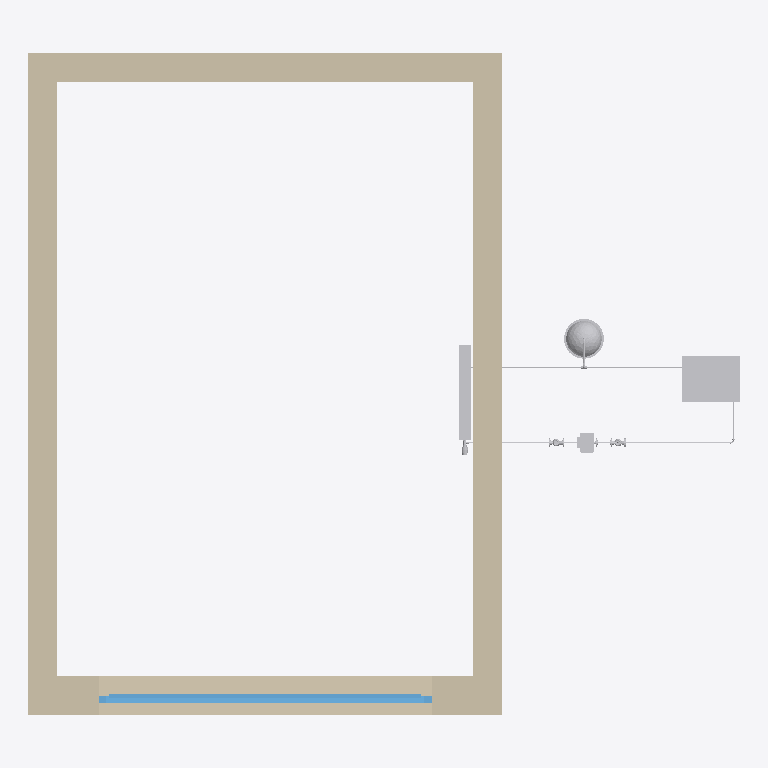
Plan cut of the same IFC building model at storey 'Level 0 Ground Floor' (level 0.00 m, cut at 1.40 m), seen from above with north up, elements coloured by IFC class: 13 other elements (light grey), 4 walls (beige), 1 window (light blue). Cut surfaces are drawn darker.
Extent 6.0 m × 5.6 m × 3.2 m (x, y, z). Storeys (2): Level 0 Ground Floor at 0.00 m; Level 1 First Floor at 3.21 m. Elements (37): 15 IfcPipeSegment, 9 IfcPipeFitting, 4 IfcWallStandardCase, 3 IfcValve, 1 IfcBoiler, 1 IfcPump, 1 IfcSlab, 1 IfcSpaceHeater, 1 IfcTank, 1 IfcWindow.

HEADER;
FILE_DESCRIPTION(('ViewDefinition [CoordinationView_V2.0]'),'2;1');
FILE_NAME('Projektnummer','2016-06-16T13:26:03',(''),(''),'The EXPRESS Data Manager Version 5.02.0100.07 : 28 Aug 2013','20150714_1515(x64) - Exporter 16.4.0.0 - Alternate UI 16.4.0.0','');
FILE_SCHEMA(('IFC4'));
ENDSEC;
DATA;
#102=IFCPROJECT('0olGgR0sL7ePSmMc1aGvIp',#42,'Projektnummer',$,$,'Projektname','Projektstatus',(#94),#89);
#30600=IFCSITE('0olGgR0sL7ePSmMc1aGvIn',#42,'Default',$,'',#30599,$,$,.ELEMENT.,$,$,$,$,$);
#117=IFCBUILDING('0olGgR0sL7ePSmMc1aGvIo',#42,'',$,$,#33,$,'',.ELEMENT.,$,$,$);
#130=IFCBUILDINGSTOREY('0olGgR0sL7ePSmMc2RiGNQ',#42,'Level 0 Ground Floor',$,$,#128,$,'Level 0 Ground Floor',.ELEMENT.,0.0);
#136=IFCBUILDINGSTOREY('0olGgR0sL7ePSmMc2RiGNK',#42,'Level 1 First Floor',$,$,#135,$,'Level 1 First Floor',.ELEMENT.,3209.0);
#29517=IFCWALLSTANDARDCASE('2ihFYl6O5D2gWs_3Zjewys',#42,'Basiswand:Internal Wall:1123463',$,'Basiswand:Internal Wall:1121872',#29470,#29513,'1123463',.NOTDEFINED.);
#29645=IFCWALLSTANDARDCASE('2ihFYl6O5D2gWs_3Zjewyu',#42,'Basiswand:Internal Wall:1123465',$,'Basiswand:Internal Wall:1121872',#29606,#29641,'1123465',.NOTDEFINED.);
#29394=IFCWALLSTANDARDCASE('2ihFYl6O5D2gWs_3Zjewyt',#42,'Basiswand:External Wall:1123462',$,'Basiswand:External Wall:1121871',#29344,#29390,'1123462',.NOTDEFINED.);
#29591=IFCWALLSTANDARDCASE('2ihFYl6O5D2gWs_3Zjewyv',#42,'Basiswand:Internal Wall:1123464',$,'Basiswand:Internal Wall:1121872',#29550,#29587,'1123464',.NOTDEFINED.);
#29754=IFCWINDOW('2ihFYl6O5D2gWs_3Zjewyx',#42,'Fenster 1-flg:Fenster 1-flg:1123466',$,'Fenster 1-flg',#30964,#29747,'1123466',2499.99999999999,2800.0,.WINDOW.,.NOTDEFINED.,$);
#444=IFCBOILER('0LMbjl8XfFaui1YxJs_D66',#42,'EnEff_Boiler:Standard:908018',$,'Standard',#443,#437,'908018',$);
#18309=IFCTANK('0LMbjl8XfFaui1YxJs_D1u',#42,'EnEff_Vessel:ND 25:908044',$,'ND 25',#18308,#18302,'908044',$);
#20282=IFCSPACEHEATER('0LMbjl8XfFaui1YxJs_D1K',#42,'EnEff_Radiator:600/800/100 D15:908064',$,'600/800/100 D15',#20280,#20268,'908064',$);
#13298=IFCPUMP('0LMbjl8XfFaui1YxJs_D1q',#42,'EnEff_Pump:Standard:908032',$,'Standard',#13297,#13291,'908032',$);
#558=IFCPIPESEGMENT('0LMbjl8XfFaui1YxJs_D67',#42,'Rohrtypen:Kupfer - Hartgelötet:908019',$,'Rohrtypen:Kupfer - Hartgelötet:142438',#541,#554,'908019',$);
#13507=IFCPIPESEGMENT('0LMbjl8XfFaui1YxJs_D1o',#42,'Rohrtypen:Kupfer - Hartgelötet:908038',$,'Rohrtypen:Kupfer - Hartgelötet:142438',#13487,#13504,'908038',$);
#8604=IFCVALVE('0LMbjl8XfFaui1YxJs_D6B',#42,'EnEff_Valve:Standard:908031',$,'Standard',#8603,#8597,'908031',$);
#13431=IFCVALVE('0LMbjl8XfFaui1YxJs_D1t',#42,'EnEff_Valve:Standard:908035',$,'Standard',#13430,#13424,'908035',$);
#20135=IFCPIPESEGMENT('0LMbjl8XfFaui1YxJs_D1W',#42,'Rohrtypen:Kupfer - Hartgelötet:908052',$,'Rohrtypen:Kupfer - Hartgelötet:142438',#20119,#20132,'908052',$);
#29017=IFCVALVE('0LMbjl8XfFaui1YxJs_D1L',#42,'EnEff_ThermostaticValve:DN15:908065',$,'DN15',#29016,#29004,'908065',$);
#29084=IFCPIPESEGMENT('0LMbjl8XfFaui1YxJs_D1M',#42,'Rohrtypen:Kupfer - Hartgelötet:908066',$,'Rohrtypen:Kupfer - Hartgelötet:142438',#29064,#29081,'908066',$);
#18420=IFCPIPESEGMENT('0LMbjl8XfFaui1YxJs_D1x',#42,'Rohrtypen:Kupfer - Hartgelötet:908047',$,'Rohrtypen:Kupfer - Hartgelötet:142438',#18404,#18417,'908047',$);
#610=IFCPIPESEGMENT('0LMbjl8XfFaui1YxJs_D63',#42,'Rohrtypen:Kupfer - Hartgelötet:908023',$,'Rohrtypen:Kupfer - Hartgelötet:142438',#594,#607,'908023',$);
ENDSEC;